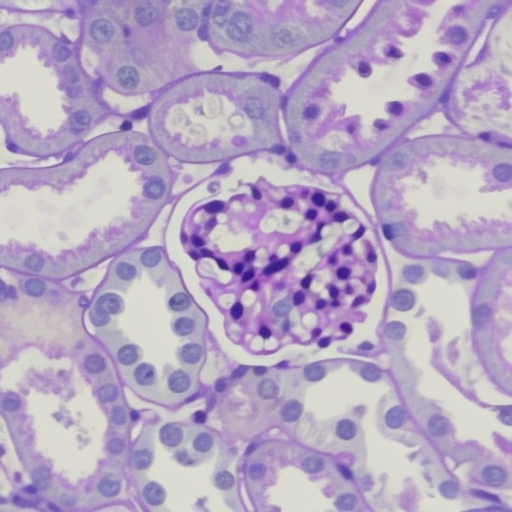
Generation parameters embedded in this image by AUTOMATIC1111 Stable Diffusion web UI or a fork of it (Forge, ...) (PNG 'parameters' text chunk):
a section of a nlmglm cell with a purple and white pattern on it
Steps: 20, Sampler: Euler a, CFG scale: 7, Seed: 8515035, Size: 512x512, Model hash: 24519ac6, Batch size: 8, Batch pos: 2